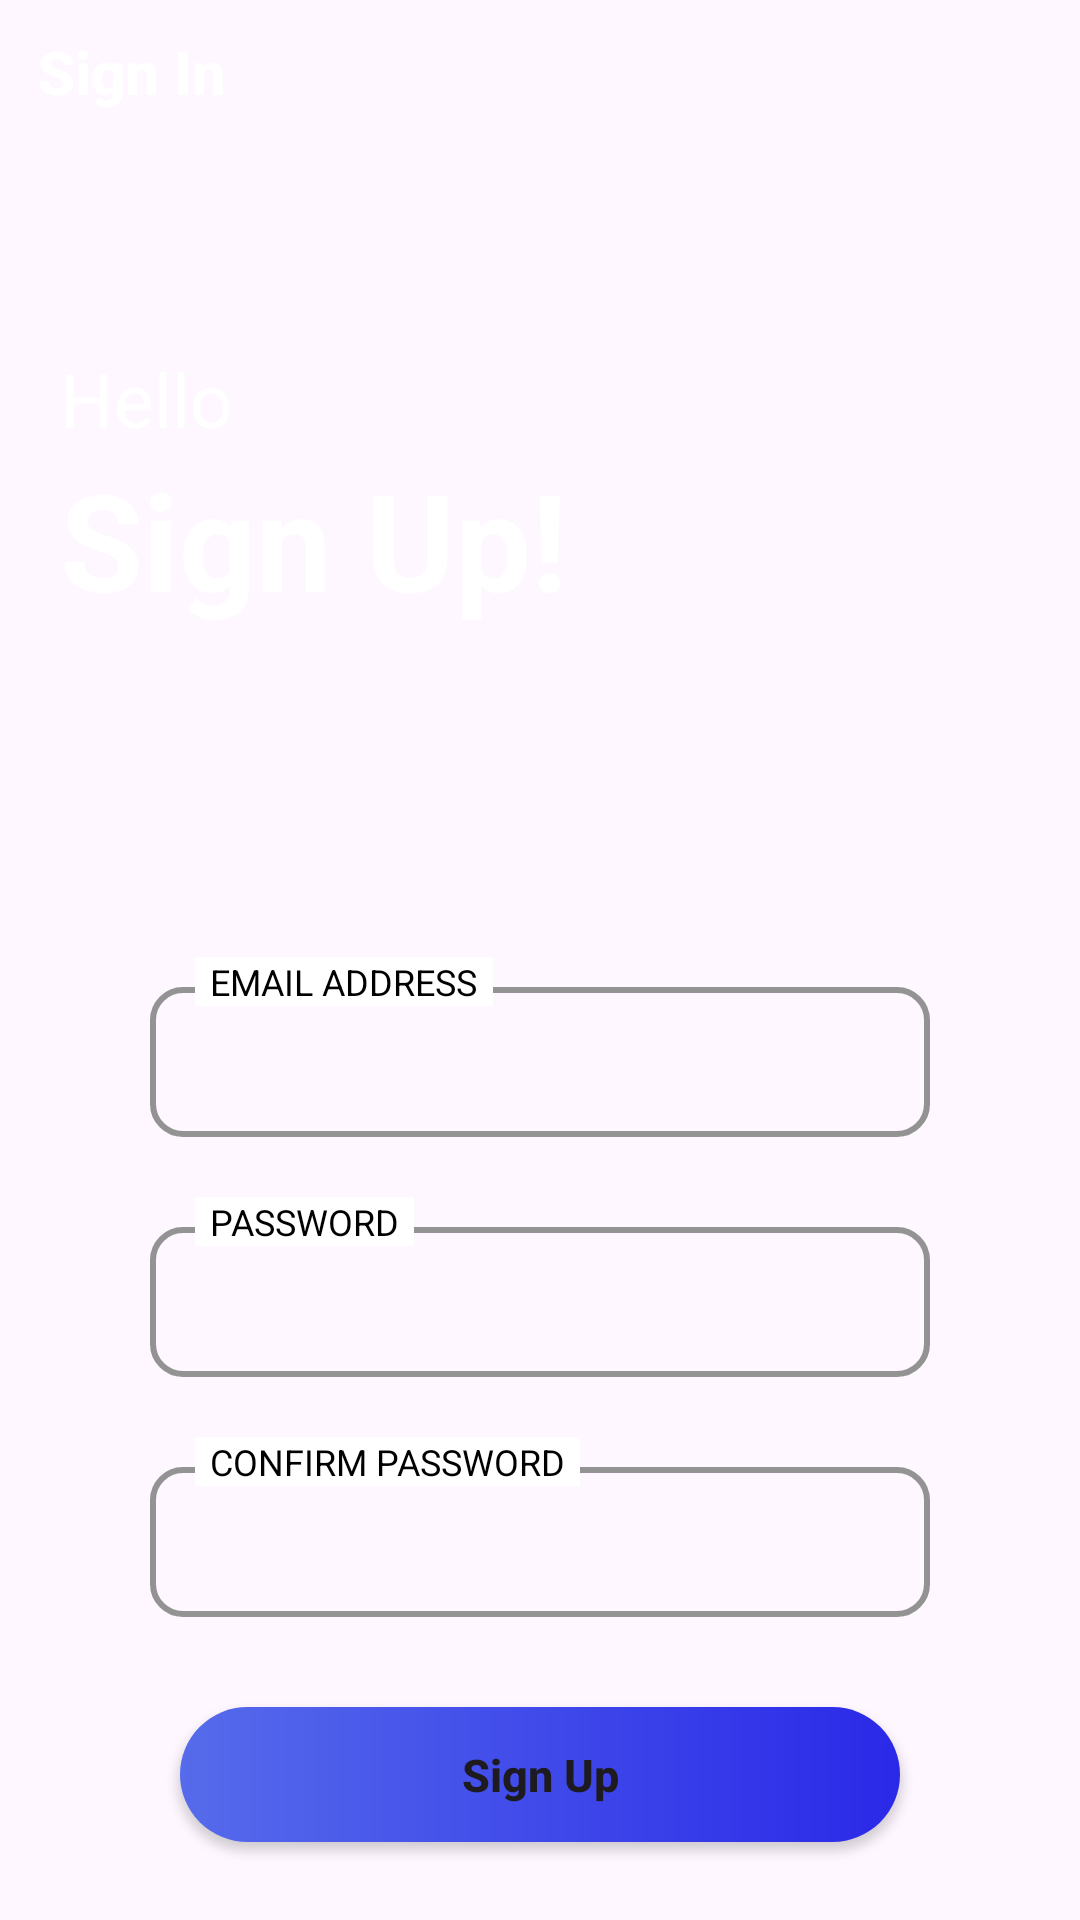

Write the Android layout XML for this screen, with the resource values it uses.
<!-- AndroidManifest.xml: application theme Theme.NghienCuuKhoaHoc -->
<!-- res/layout/activity_sign_up.xml -->
<?xml version="1.0" encoding="utf-8"?>
<LinearLayout xmlns:android="http://schemas.android.com/apk/res/android"
    xmlns:app="http://schemas.android.com/apk/res-auto"
    xmlns:tools="http://schemas.android.com/tools"
    android:layout_width="match_parent"
    android:layout_height="match_parent"
    android:orientation="vertical"
    tools:context=".ConnectUser.SignInActivity"
    android:background="@drawable/up">
    <Button
        android:layout_width="wrap_content"
        android:layout_height="wrap_content"
        android:textColor="@color/white"
        android:textSize="20sp"
        android:textStyle="bold"
        android:textAllCaps="false"
        android:background="#00FFFFFF"
        android:text= "Sign In"
        />
    <LinearLayout
        android:layout_width="match_parent"
        android:layout_height="230dp"
        android:orientation="vertical"
        android:paddingLeft="20dp"
        android:gravity="center_vertical">
        <TextView
            android:layout_width="match_parent"
            android:layout_height="wrap_content"
            android:text="Hello"
            android:textColor="@color/white"
            android:textSize="25sp"/>
        <TextView
            android:layout_width="match_parent"
            android:layout_height="wrap_content"
            android:text="Sign Up!"
            android:textStyle="bold"
            android:textColor="@color/white"
            android:textSize="45sp"/>
    </LinearLayout>
    <LinearLayout
        android:layout_marginTop="15dp"
        android:layout_width="match_parent"
        android:layout_height="match_parent"
        android:gravity="center"
        android:orientation="vertical">
        <RelativeLayout
            android:layout_width="match_parent"
            android:layout_height="60dp"
            android:layout_marginLeft="50dp"
            android:layout_marginRight="50dp">
            <EditText
                android:id="@+id/edt_email"
                android:layout_marginTop="10dp"
                android:layout_width="match_parent"
                android:layout_height="50dp"
                android:textSize="18sp"
                android:paddingLeft="20dp"
                android:inputType="textEmailAddress"
                android:gravity="center_vertical"
                android:background="@drawable/bg_edt"/>
            <TextView
                android:background="#fff"
                android:layout_width="wrap_content"
                android:layout_height="wrap_content"
                android:text="Email Address"
                android:textColor="@color/black"
                android:paddingLeft="5dp"
                android:paddingRight="5dp"
                android:textAllCaps="true"
                android:layout_marginLeft="15dp"
                android:textSize="12sp"/>
        </RelativeLayout>
        <RelativeLayout
            android:layout_marginTop="20dp"
            android:layout_width="match_parent"
            android:layout_height="60dp"
            android:layout_marginLeft="50dp"
            android:layout_marginRight="50dp">
            <EditText
                android:id="@+id/edt_pass"
                android:layout_marginTop="10dp"
                android:layout_width="match_parent"
                android:layout_height="50dp"
                android:textSize="18sp"
                android:paddingLeft="20dp"
                android:inputType="numberPassword"
                android:gravity="center_vertical"
                android:background="@drawable/bg_edt"/>
            <TextView
                android:background="#fff"
                android:layout_width="wrap_content"
                android:layout_height="wrap_content"
                android:text="Password"
                android:textAllCaps="true"
                android:textColor="@color/black"
                android:paddingLeft="5dp"
                android:paddingRight="5dp"
                android:layout_marginLeft="15dp"
                android:textSize="12sp"/>
            <ImageView
                android:padding="4dp"
                android:layout_width="30dp"
                android:layout_height="30dp"
                android:src="@drawable/pass"
                android:layout_alignParentRight="true"
                android:layout_marginTop="20dp"
                />
        </RelativeLayout>
        <RelativeLayout
            android:layout_marginTop="20dp"
            android:layout_width="match_parent"
            android:layout_height="60dp"
            android:layout_marginLeft="50dp"
            android:layout_marginRight="50dp">
            <EditText
                android:id="@+id/edt_pass"
                android:layout_marginTop="10dp"
                android:layout_width="match_parent"
                android:layout_height="50dp"
                android:textSize="18sp"
                android:paddingLeft="20dp"
                android:inputType="numberPassword"
                android:gravity="center_vertical"
                android:background="@drawable/bg_edt"/>
            <TextView
                android:background="#fff"
                android:layout_width="wrap_content"
                android:layout_height="wrap_content"
                android:text="Confirm Password"
                android:textAllCaps="true"
                android:textColor="@color/black"
                android:paddingLeft="5dp"
                android:paddingRight="5dp"
                android:layout_marginLeft="15dp"
                android:textSize="12sp"/>
            <ImageView
                android:padding="4dp"
                android:layout_width="30dp"
                android:layout_height="30dp"
                android:src="@drawable/pass"
                android:layout_alignParentRight="true"
                android:layout_marginTop="20dp"
                />
        </RelativeLayout>

        <Button
            android:id="@+id/btn_login"
            android:layout_width="240dp"
            android:layout_height="45dp"
            android:textSize="15sp"
            android:textStyle="bold"
            android:textAllCaps="false"
            android:text="Sign Up"
            android:layout_marginTop="30dp"
            android:background="@drawable/bg_btn"/>
    </LinearLayout>
</LinearLayout>
<!-- resources referenced by this layout -->
<resources>
  <color name="black">#FF000000</color>
  <color name="white">#FFFFFFFF</color>
  <!-- drawable bg_btn (drawable) -->
  <?xml version="1.0" encoding="utf-8"?>
  <shape xmlns:android="http://schemas.android.com/apk/res/android">
      <gradient android:startColor="#2A29E8"
          android:endColor="#566BEB"
          android:angle="180"/>
      <corners android:radius="25dp"/>
  </shape>
  <!-- drawable bg_edt (drawable) -->
  <?xml version="1.0" encoding="utf-8"?>
  <shape xmlns:android="http://schemas.android.com/apk/res/android">
      <stroke android:width="2dp"
          android:color="#939393"/>
      <corners android:radius="10dp"/>
  </shape>
  <style name="Theme.NghienCuuKhoaHoc" parent="Theme.MaterialComponents.DayNight.NoActionBar">
          
          <item name="colorPrimary">@color/purple_500</item>
          <item name="colorPrimaryVariant">@color/purple_700</item>
          <item name="colorOnPrimary">@color/white</item>
          
          <item name="colorSecondary">@color/teal_200</item>
          <item name="colorSecondaryVariant">@color/teal_700</item>
          <item name="colorOnSecondary">@color/black</item>
          
  
          
      </style>
  <color name="purple_500">#FF6200EE</color>
  <color name="purple_700">#FF3700B3</color>
  <color name="teal_200">#FF03DAC5</color>
  <color name="teal_700">#FF018786</color>
</resources>
